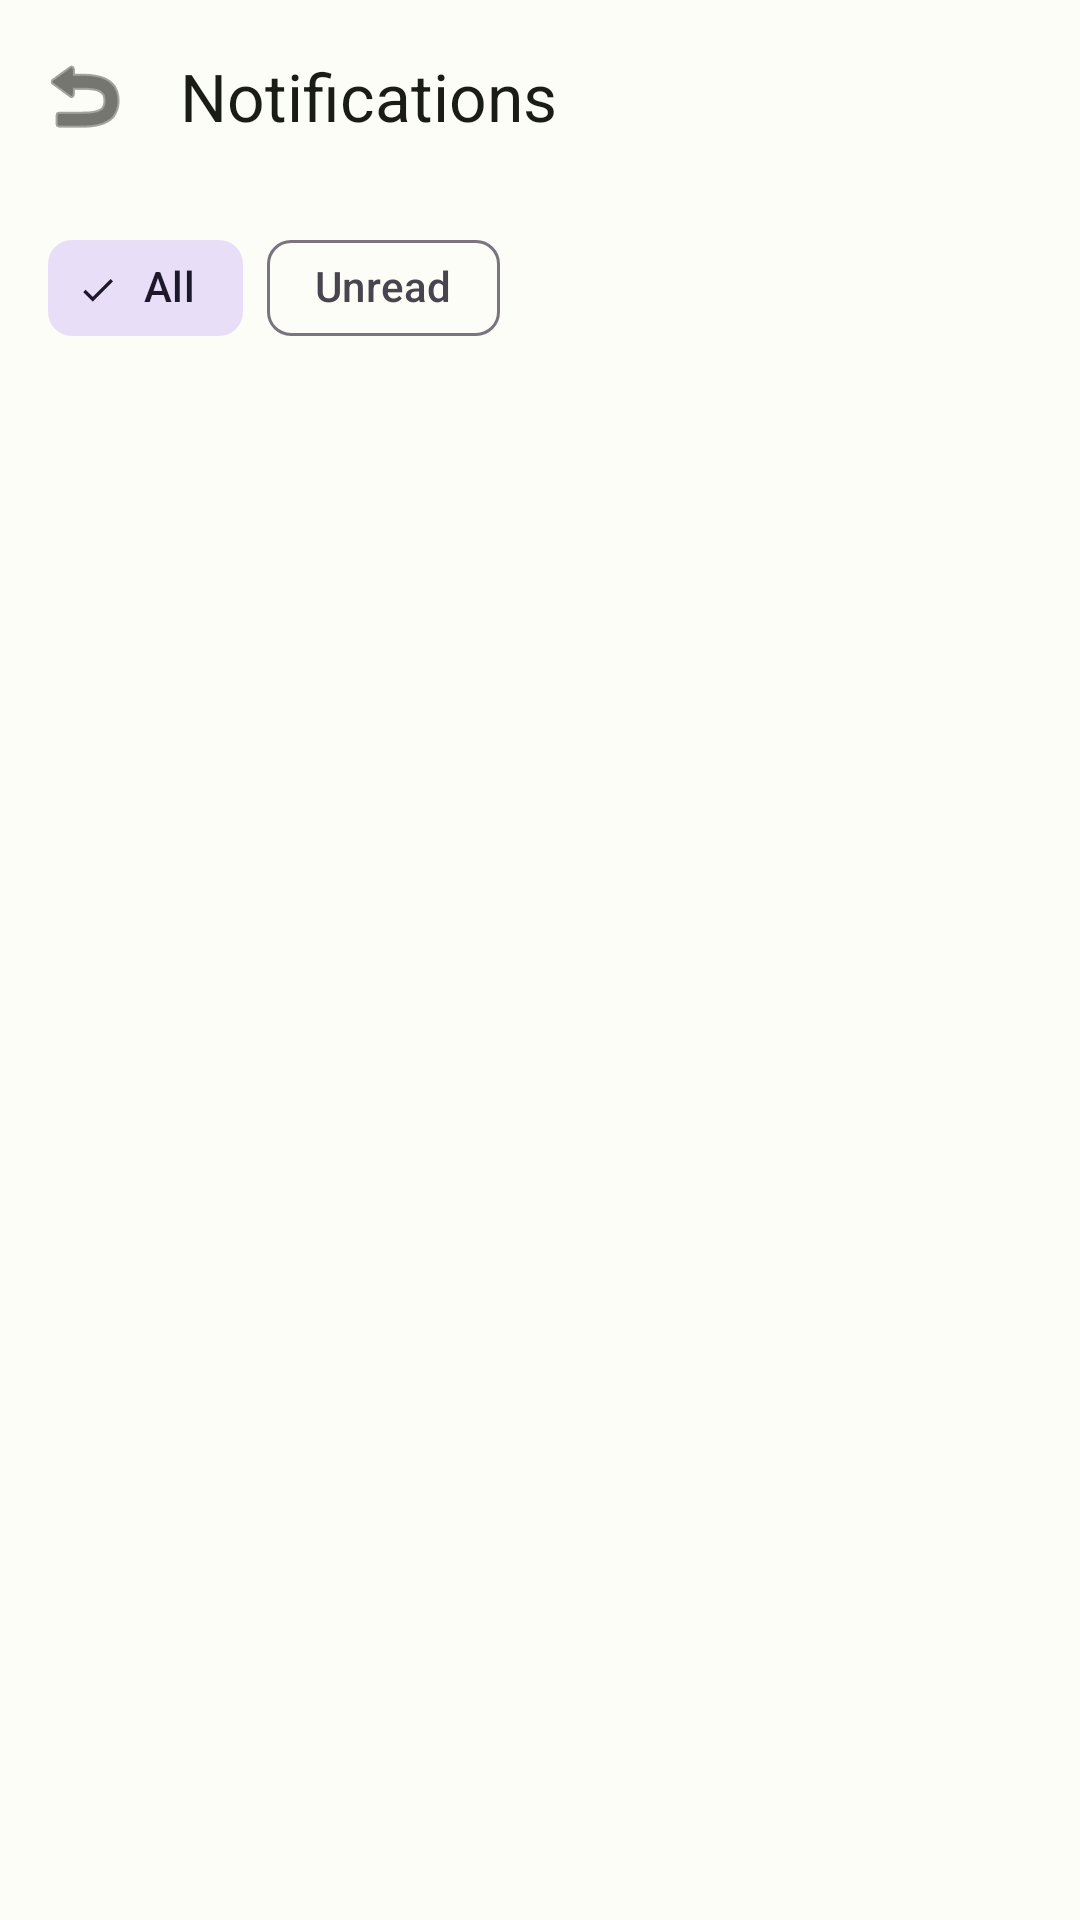

The Android layout XML behind this screen, and the referenced resources:
<!-- AndroidManifest.xml: application theme Theme.AgriFlow -->
<!-- res/layout/activity_notifications.xml -->
<?xml version="1.0" encoding="utf-8"?>
<androidx.coordinatorlayout.widget.CoordinatorLayout xmlns:android="http://schemas.android.com/apk/res/android"
    xmlns:app="http://schemas.android.com/apk/res-auto"
    xmlns:tools="http://schemas.android.com/tools"
    android:id="@+id/main_layout"
    android:layout_width="match_parent"
    android:layout_height="match_parent"
    android:background="@color/bg_light_cream">

    <com.google.android.material.appbar.AppBarLayout
        android:layout_width="match_parent"
        android:layout_height="wrap_content"
        android:background="@android:color/transparent"
        app:elevation="0dp">

        <com.google.android.material.appbar.MaterialToolbar
            android:id="@+id/toolbar"
            android:layout_width="match_parent"
            android:layout_height="?attr/actionBarSize"
            app:title="Notifications"
            app:titleTextColor="@color/on_surface"
            app:navigationIcon="@android:drawable/ic_menu_revert"
            app:navigationIconTint="@color/on_surface" />
    </com.google.android.material.appbar.AppBarLayout>

    <LinearLayout
        android:layout_width="match_parent"
        android:layout_height="match_parent"
        android:orientation="vertical"
        app:layout_behavior="@string/appbar_scrolling_view_behavior">

        <com.google.android.material.chip.ChipGroup
            android:id="@+id/chipGroupFilter"
            android:layout_width="match_parent"
            android:layout_height="wrap_content"
            android:paddingHorizontal="16dp"
            android:paddingVertical="8dp"
            app:singleSelection="true"
            app:selectionRequired="true">
            <com.google.android.material.chip.Chip
                android:id="@+id/chipAll"
                style="@style/Widget.Material3.Chip.Filter"
                android:layout_width="wrap_content"
                android:layout_height="wrap_content"
                android:text="All"
                android:checked="true" />
            <com.google.android.material.chip.Chip
                android:id="@+id/chipUnread"
                style="@style/Widget.Material3.Chip.Filter"
                android:layout_width="wrap_content"
                android:layout_height="wrap_content"
                android:text="Unread" />
        </com.google.android.material.chip.ChipGroup>

        <androidx.recyclerview.widget.RecyclerView
            android:id="@+id/rvNotifications"
            android:layout_width="match_parent"
            android:layout_height="0dp"
            android:layout_weight="1"
            tools:listitem="@layout/item_notification" />

        <LinearLayout
            android:id="@+id/emptyState"
            android:layout_width="match_parent"
            android:layout_height="match_parent"
            android:gravity="center"
            android:orientation="vertical"
            android:visibility="gone">
            <ImageView
                android:layout_width="64dp"
                android:layout_height="64dp"
                android:src="@android:drawable/ic_dialog_info"
                app:tint="@color/surface_container_high" />
            <TextView
                android:id="@+id/tvEmptyMsg"
                android:layout_width="wrap_content"
                android:layout_height="wrap_content"
                android:layout_marginTop="16dp"
                android:text="No notifications yet"
                android:textColor="@color/on_surface_variant" />
        </LinearLayout>
    </LinearLayout>

</androidx.coordinatorlayout.widget.CoordinatorLayout>
<!-- res/layout/item_notification.xml (included above) -->
<?xml version="1.0" encoding="utf-8"?>
<com.google.android.material.card.MaterialCardView xmlns:android="http://schemas.android.com/apk/res/android"
    xmlns:app="http://schemas.android.com/apk/res-auto"
    android:id="@+id/cardNotification"
    android:layout_width="match_parent"
    android:layout_height="wrap_content"
    android:layout_marginHorizontal="16dp"
    android:layout_marginVertical="8dp"
    app:cardCornerRadius="16dp"
    app:cardElevation="0dp"
    app:cardBackgroundColor="@color/surface_container">

    <LinearLayout
        android:layout_width="match_parent"
        android:layout_height="wrap_content"
        android:orientation="horizontal"
        android:padding="16dp"
        android:gravity="center_vertical">

        <LinearLayout
            android:id="@+id/statusIndicator"
            android:layout_width="4dp"
            android:layout_height="match_parent"
            android:minHeight="60dp"
            android:background="#E53935"
            android:orientation="vertical" />

        <LinearLayout
            android:layout_width="0dp"
            android:layout_height="wrap_content"
            android:layout_weight="1"
            android:layout_marginStart="16dp"
            android:orientation="vertical">

            <TextView
                android:id="@+id/tvTitle"
                android:layout_width="wrap_content"
                android:layout_height="wrap_content"
                android:text="Critical Water Level"
                android:textColor="@color/on_surface"
                android:textSize="16sp"
                android:textStyle="bold" />

            <TextView
                android:id="@+id/tvMessage"
                android:layout_width="wrap_content"
                android:layout_height="wrap_content"
                android:layout_marginTop="4dp"
                android:text="The tank is at 15%. Please refill immediately."
                android:textColor="@color/on_surface_variant"
                android:textSize="14sp" />

            <TextView
                android:id="@+id/tvTimestamp"
                android:layout_width="wrap_content"
                android:layout_height="wrap_content"
                android:layout_marginTop="8dp"
                android:text="2 min ago"
                android:textColor="@color/on_surface_variant"
                android:textSize="11sp" />
        </LinearLayout>

        <ImageView
            android:id="@+id/ivUnreadDot"
            android:layout_width="8dp"
            android:layout_height="8dp"
            android:src="@drawable/dot_online"
            android:visibility="gone" />

    </LinearLayout>
</com.google.android.material.card.MaterialCardView>
<!-- resources referenced by this layout -->
<resources>
  <color name="bg_light_cream">#FCFDF6</color>
  <color name="on_surface">#1A1C16</color>
  <color name="on_surface_variant">#43483D</color>
  <color name="surface_container">#EFF2E5</color>
  <color name="surface_container_high">#E3E6D9</color>
  <style name="Theme.AgriFlow" parent="Base.Theme.AgriFlow" />
  <style name="Base.Theme.AgriFlow" parent="Theme.Material3.DayNight.NoActionBar">
          
          <item name="colorPrimary">@color/primary_dark_green</item>
          <item name="android:windowBackground">@color/bg_light_cream</item>
          <item name="colorSurface">@color/bg_light_cream</item>
          <item name="colorOnSurface">@color/on_surface</item>
          <item name="colorSecondary">@color/on_surface_variant</item>
      </style>
  <color name="primary_dark_green">#386A20</color>
</resources>
